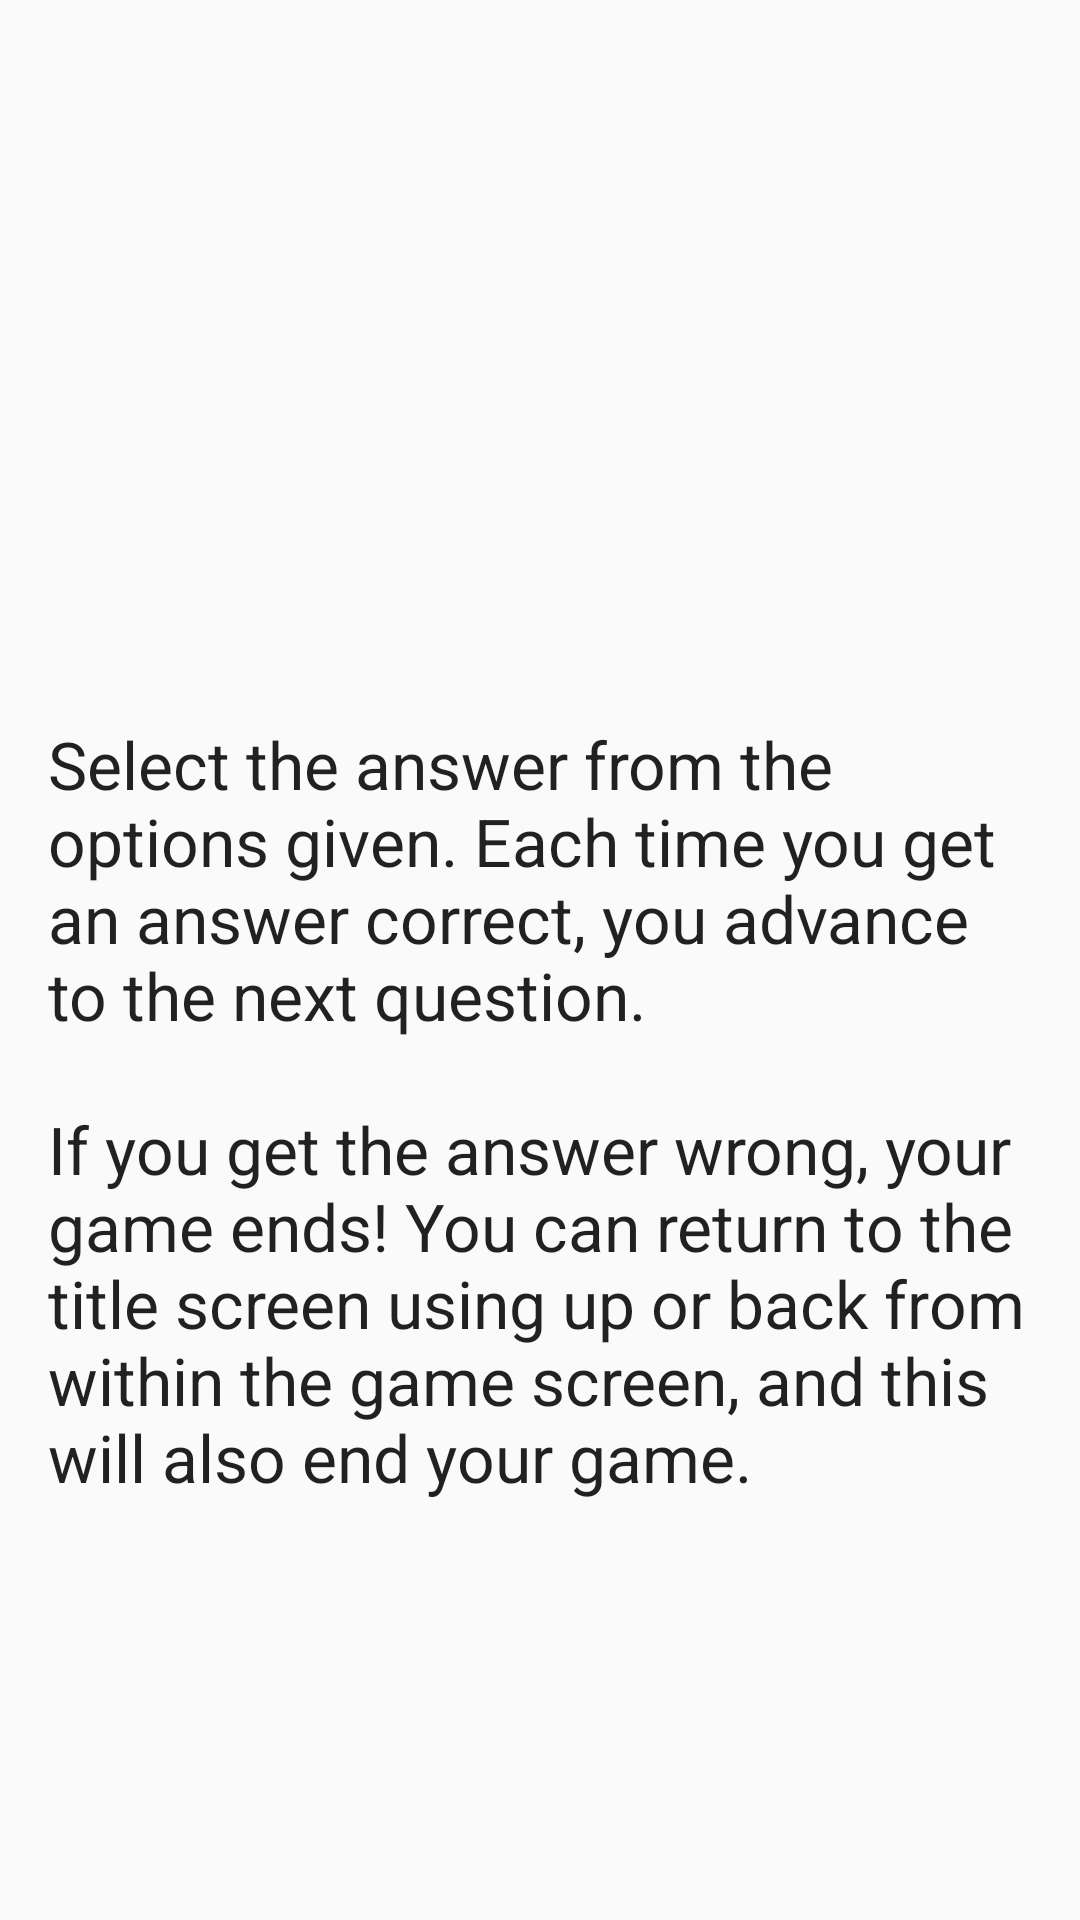

Android layout source for this screen:
<!-- AndroidManifest.xml: application theme Theme.AppCompat.Light.DarkActionBar -->
<!-- res/layout/fragment_rules.xml -->
<?xml version="1.0" encoding="utf-8"?>
<ScrollView xmlns:android="http://schemas.android.com/apk/res/android"
    xmlns:app="http://schemas.android.com/apk/res-auto"
    xmlns:tools="http://schemas.android.com/tools"
    android:layout_width="match_parent"
    android:layout_height="match_parent"
    tools:context=".RulesFragment">

    <androidx.constraintlayout.widget.ConstraintLayout
        android:layout_width="match_parent"
        android:layout_height="wrap_content">

        <ImageView
            android:id="@+id/img_question"
            android:layout_width="0dp"
            android:layout_height="@dimen/img_header_height"
            android:layout_marginHorizontal="@dimen/default_margin"
            android:layout_marginTop="@dimen/default_margin"
            android:src="@drawable/trivia_rules"
            app:layout_constraintEnd_toEndOf="parent"
            app:layout_constraintStart_toStartOf="parent"
            app:layout_constraintTop_toTopOf="parent" />

        <TextView
            android:layout_width="0dp"
            android:layout_height="wrap_content"
            android:layout_marginTop="@dimen/larger_margin"
            android:text="@string/rules_text"
            android:textAppearance="@style/TextAppearance.AppCompat.Large"
            app:layout_constraintBottom_toBottomOf="parent"
            app:layout_constraintEnd_toEndOf="@+id/img_question"
            app:layout_constraintStart_toStartOf="@+id/img_question"
            app:layout_constraintTop_toBottomOf="@+id/img_question" />


    </androidx.constraintlayout.widget.ConstraintLayout>

</ScrollView>
<!-- resources referenced by this layout -->
<resources>
  <dimen name="default_margin">16dp</dimen>
  <dimen name="img_header_height">192dp</dimen>
  <dimen name="larger_margin">32dp</dimen>
  <string name="rules_text">Select the answer from the options given. Each time you get an answer correct, you advance to the next question.\n\nIf you get the answer wrong, your game ends! You can return to the title screen using up or back from within the game screen, and this will also end your game.</string>
</resources>
